pico-8 play session: hold → + tap 🅾

[t = 1 s] hold → ~1s, tap 🅾 ~2×
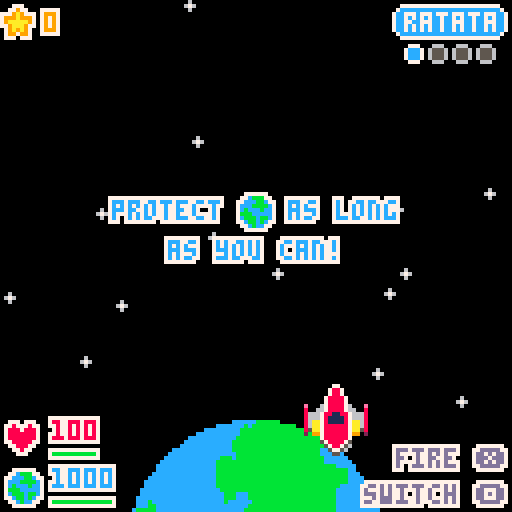
[t = 2 s] hold → ~2s, tap 🅾 ~4×
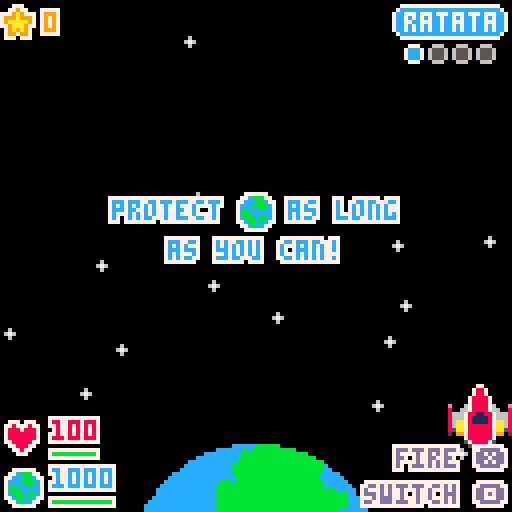
[t = 6 s] hold → ~6s, tap 🅾 ~10×
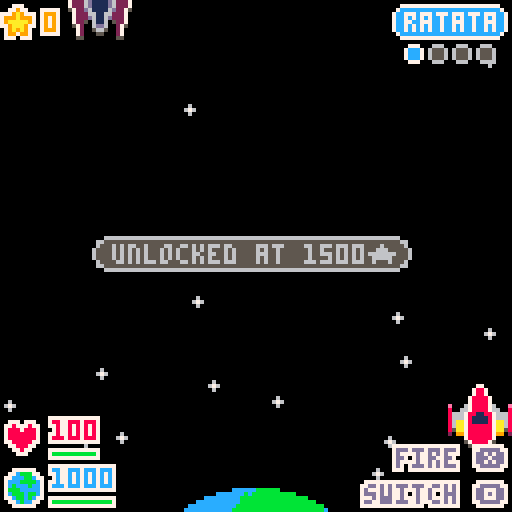
[t = 8 s] hold → ~8s, tap 🅾 ~14×
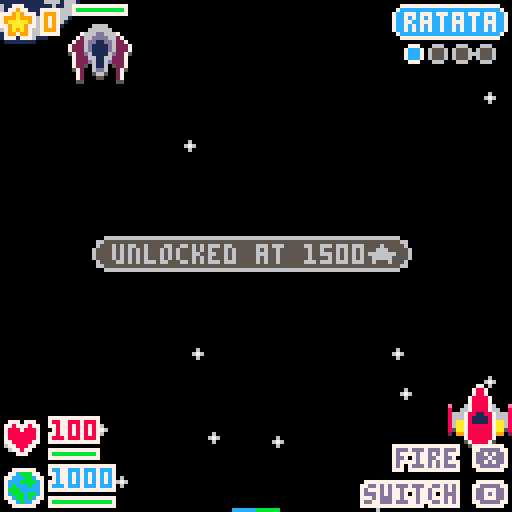

pico-8 cartridge
version 43
__lua__
-- spaceshipproject
-- by @jcambass - joel.am

-- art by @jcambass inspired by
-- https://kenney.nl/assets/space-shooter-redux

-- sfx by gruber
-- https://www.lexaloffle.com/bbs/?pid=64837

-- music by snabisch
-- https://snabisch.itch.io/free-music-sequences-for-pico-8

function new(c, o)
	o=o or {}
	setmetatable(o, c)
	c.__index = c
	function c:isa(o)
		return self.__index == o
	end
	return o
end

sc_title={}
function sc_title:init()
	return new(self)
end

function sc_title:update()
	if btnp(❎) then
		game:running()
	end
	
	if is_hs_set() and btnp(🅾️) then
		game:show_hs()
	end
end

function sc_title:draw()
	local t="space"
	print("\^w\^h\^o7ff"..t, hcenter(t, 8), 35, 12)
	local t="ship"
	print("\^w\^h\^o7ff"..t, hcenter(t, 8), 35+8, 8)
	local t="project"
	print("\^w\^h\^o7ff"..t, hcenter(t, 8), 35+8+8, 12)

	local t="@jcambass"
	print("\^o7ff"..t, hcenter(t), 35+8+8+10, 13)

	█.earthbig:draw(32, 128-█.earthbig.h)
	█.player:draw(55, 95)
	
	if is_hs_set() then
		local t="🅾️ scores"
		print("\^o7ff"..t, 1+10, 121, 13)
		local t="play ❎"
		print("\^o7ff"..t, 128-(#t*4)-8-10, 121, 13)
	else
		local t="play ❎"
		print("\^o7ff"..t, hcenter(t), 121, 13)
	end
end

sc_running={}
function sc_running:init()
	init_bg()
	init●()
	init😐()
	init🐱()
	init_░()
	init_ui()
	
	local sc=new(self, {
		halted=false,
		♪timer=timer(1)
	})
	sc.♪timer:unpause()
	
	return sc
end

function sc_running:update()
	self.♪timer:update()
	if self.♪timer.d then
		-- reserving channels 0 and 1
		music(8, 500, 3) -- fade in
		-- disable timer
		self.♪timer:reset(99)
		self.♪timer:pause()
	end
	update_bg()
 😐:update()
 update🐱()
 update░()
 update●()
 update_ui()
end

function sc_running:draw()
	draw_bg()
	draw░()
	draw●()

	😐:draw()
	draw🐱()
	draw_ui()
end

sc_show_hs={}
function sc_show_hs:init()
	return new(self, {
		replay=true
	})
end

function sc_show_hs:update()
	if btnp(❎) then
		if self.replay then
			game:running()
		else
			game:title()	
		end
	end
end

function sc_show_hs:draw()
	local t="high"
	print("\^w\^h\^o7ff"..t, hcenter(t, 8), 10, 12)
	local t="scores"
	print("\^w\^h\^o7ff"..t, hcenter(t, 8), 10+8, 8)

	for i, hs in ipairs(get_hs()) do
		local sp=█.medal1
		if i==2 then
			sp=█.medal2
		end
		if i==3 then
			sp=█.medal3
		end
		
		sp:draw(30, 30+i*(sp.h+2))
		if hs.score > 0 then
			local nx=print("\^o9ff😐",
				30+3+sp.w,
				30+4+i*(sp.h+2),
				10
			)
			nx=print(hs.name,
				nx+1,
				30+4+i*(sp.h+2),
				7
			)
			nx=print("\^o9ff★",
				nx+1,
				30+4+i*(sp.h+2),
				10
			)
			nx=print(hs.score,
				nx+1,
				30+4+i*(sp.h+2),
				7
			)
		else
			print("-",
				30+3+sp.w,
				30+4+i*(sp.h+2),
				7
			)
		end
	end

	local t="❎ back"
	if self.replay then
		t="❎ play again"
	end
	print("\^o7ff"..t, hcenter(t), 121, 13)
end

sc_new_hs={}
function sc_new_hs:init()
	reset_picoboard()
	sfx(11)
	return new(self)
end

function sc_new_hs:update()
	update_picoboard(self.submit_score)
end

function sc_new_hs.submit_score()
	set_hs(txtstr)
	game:show_hs()
end

function sc_new_hs:draw()
	local t="new"
	print("\^w\^h\^o7ff"..t, hcenter(t, 8), 10, 12)
	local t="high"
	print("\^w\^h\^o7ff"..t, hcenter(t, 8), 10+8, 8)
	local t="score"
	print("\^w\^h\^o7ff"..t, hcenter(t, 8), 10+8+8, 12)

	local _, at=is_new_hs()
	local sp=█.medal1
	if at==2 then
		sp=█.medal2
	end
	
	if at==3 then
		sp=█.medal3
	end
	
	local s=" "..score
	local lx=64-(sp.w+#tostring(s)*4)/2
	sp:draw(lx, 40)
	print(s, lx+sp.w, 40+4, 7)
	
	local sx=print("\^w\^t\^o7ff😐", lx, 40+4+12, 9)
	draw_picoboard(lx+16+2, 40+4+12+2)
end

sc_endcard={}
function sc_endcard:init()
	init●()
	local o=new(self, {
		ex_t=timer(1),
		hide_earth=false
	})
	
	o.ex_t:unpause()
	
	return o
end

function sc_endcard:update()
	self.ex_t:update()
	if self.ex_t.d then
		local ex=explode({
			x=64-█.earthmid.w/4,
			y=74-█.earthmid.h/4
		})
		ex.s=3
		ex.inter=0.06
		ex.high=function(_self)
			self.hide_earth=true
		end
		ex.done=function(_self)
			game:show_hs()
		end
		ex:add()
		sfx(13) 
		
		self.ex_t:reset(2)
		self.ex_t:pause()
	end
	
 update●()
end

function sc_endcard:draw()
	local t="game over!"
	print("\^w\^h\^o7ff"..t, hcenter(t, 8)+4, 30, 8)
	
	if not self.hide_earth then
		█.earthmid:draw(64-█.earthmid.w/2, 74-█.earthmid.h/2)
	end
	
	draw●()
end


game={
	sc=nil,
	title=function(self)
		self.sc=sc_title:init()
	end,
	running=function(self)
		self.sc=sc_running:init()
		music(-1, 1000)
	end,
	show_hs=function(self)
		local sc=sc_show_hs:init()
		if self.sc:isa(sc_title) then
			sc.replay=false
		end
		
		self.sc=sc
	end,
	endcard_or_hs=function(self)
		-- reserving channels 0 and 1
		music(0, 500, 3) -- fade in
		if is_new_hs() then
			self.sc=sc_new_hs:init()
		else
			self.sc=sc_endcard:init()			
		end
	end,
}

function _init()
	cartdata("jcambass_ssp")
	-- btnp never repeats
	poke(0x5f5c, 255)
	game:title()
	-- reserving channels 0 and 1
	music(0, 500, 3) -- fade in
end

function _update60()
	game.sc:update()
end

function _draw()
	cls()
	game.sc:draw()
end
-->8
-- ui

function init_ui()
	earthh=1000
	score=0
	msg=nil
	♥shake=shake()
	😐♥bar=♥bar(100)
	eart♥bar=♥bar(earthh)
	earthshake=shake()
	inst=timer(3)
	inst:unpause()
end

function update_ui()
	inst:update()
	
	if msg then
		if msg.t <= 0 then
			msg=nil
		else
			msg.t -= 1
		end
	end
	
	if earthh <= 0 then
		-- skip gameover state
		game:endcard_or_hs()
	end
end

function draw_ui()	
		-- score
	█.score:draw(0, 1)
	print("\^o7ff"..score,
		█.score.w+2,
		1+2,
		9
	)
	
	rrectfill(
		128-#😐.weapons*7-2,
		1,
		#😐.weapons*7+1,
		9,
		2,
		😐.weapons[😐.wi].c
		)
		
	rrect(
		128-#😐.weapons*7-2,
		1,
		#😐.weapons*7+1,
		9,
		2,
		7
		)
		
		local name=😐.weapons[😐.wi].name
		print(
			name,
			center(
				name,
				128-#😐.weapons*7-1,
				#😐.weapons*7+1
			),
			3,
			7
		)

	for i, wp in ipairs(😐.weapons) do
		local outerc=6
		local innerc=5
		
		if 😐.level >= i then
			innerc=wp.c
		end
		
		if 😐.wi==i then
			outerc=7
		end
		local cx=128-25+((i-1)*6)
		circ(cx, 13, 2, outerc)
		rectfill(cx-1, 13-1, cx+1, 13+1, innerc)
	end
	
	-- player health
	♥shake:start_draw()
		█.heart:draw(1, 128-█.heart.h-1-12-1)
		print("\^o7ff"..😐.♥, █.heart.w+1+1+1+1,128-█.heart.h-1-12-1, 8) 
		😐♥bar:draw(😐.♥, 1+█.heart.w+1+1, 128-█.heart.h-1-12+7-1, 12)
	♥shake:stop_draw()
	
		-- earth health
	earthshake:start_draw()
		█.earth:draw(1, 128-█.earth.h-1+1-1)
		print("\^o7ff"..earthh, █.earth.w+1+2,128-█.earth.h-1+1-1, 12)
		eart♥bar:draw(earthh, █.earth.w+1+1, 128-█.earth.h-1+1+7-1, 16)
	earthshake:stop_draw()
	
	print("\^o7fffire ❎",128-29,128-7-9,13)
	print("\^o7ffswitch 🅾️",128-37,128-7, 13)
	
	-- start instructions
	if not inst.d then
		local t="protect    as long"
		local n=print("\^o7ff"..t, hcenter(t), 50, 12)
		█.earth:draw(n-41, 50-2)
		local t="as you can!"
		print("\^o7ff"..t, hcenter(t), 50+10, 12)
		
		-- msg are ignored while
		-- welcome inst is shown
		msg=nil
		return	
	end
	
	if msg then
		local pad=1
		rrectfill(
			hcenter(msg.text)-(pad*4)-1,
			61-2,
			(#msg.text+pad+pad)*4,
			9,
			5,
			msg.bg
		)
		rrect(
			hcenter(msg.text)-(pad*4)-1,
			61-2,
			(#msg.text+pad+pad)*4,
			9,
			5,
			msg.fg
		)
		print(msg.text, hcenter(msg.text), 61, msg.fg)	
	end
end

function setmsg(text, bg, fg, t)
	msg={
		text=text,
		t=t or 90,
		bg=bg,
		fg=fg,
	}
end

function hcenter(s, fw)
  -- screen center minus the
  -- string length times the 
  -- pixels in a char's width,
  -- cut in half
  fw=fw or 4
  return 64-#s*(fw/2)
end

function center(s, x, w, fw)
	fw=fw or 4
	local c=flr(x+w/2)
	return c-#s*(fw/2)
end

♥barh=4

function ♥bar(full♥)
	return {
		full♥=full♥,
		draw=function(self,♥, x, y, w)
			local hper=♥/self.full♥
			
			-- will always draw at least
			-- one pixel.
			
			rect(
				x,
				y,
				x+w,
				y+2,
				7
			)
			
			if hper < 0 then
				hper=0
			end
			
			local innerw=w-2			
		
			-- render before green
			-- to hide it
			line(
				x+1+(innerw*hper),
				y+1,
				x+1+innerw,
				y+1,
				8)
			
			if hper > 0 then
				line(
					x+1,
					y+1,
					x+1+(innerw*hper),
					y+1,
					11)
			end
		end
	}
end
-->8
-- backdrop

function init_bg()
	bgitems={}
	
	for i=1,15 do
		-- stars
		local s=rndrng(0.1, 0.2)
  add(bgitems,{
   x=randx(3),
   y=rnd(128),
   s=s,
   accs=s,
   w=3,
   h=3,
   draw=function(self)
   	█.star:draw(self.x, self.y)
   end,
   update=function(self)
   	move(self)
   	if self.y >= 128 then
   		self.s=rndrng(0.1, 0.2)
					self.accs=self.s
   		self.y=-self.h
  			self.x=randx(self.w)
   	end
   end
  })
 end
 
 -- planet
 local planetx=function(dwh)
 	return rnd({
			rndrng(-(dwh/2), 5),
			rndrng(128-(dwh/2), 128-dwh-5)
		})
 end
 
 local dwh=rndrng(32, 48)
 add(bgitems, {
		sp=rnd({█.planet1, █.planet2, █.planet3, █.planet4}),
		x=planetx(dwh),
		y=ytimer(5, 0.2)-32,
		s=0.2,
		accs=0.2,
		w=32,
		h=32,
		dwh=dwh,
		draw=function(self)
				self.sp:draw(self.x, self.y, self.dwh, self.dwh)
		end,
		update=function(self)
			move(self)
			if self.y >= 128 then
				self.sp=rnd({█.planet1, █.planet2, █.planet3, █.planet4})
				self.y=ytimer(rndrng(10, 20), self.s)-32
				self.accs=0.2
				self.dwh=rndrng(32, 48)
				self.x=planetx(self.dwh)
			end
		end
	})
	
	-- earth
	add(bgitems, {
		x=32,
		y=128-█.earthbig.h,
		s=0.075,
		accs=0.075,
		w=█.earthbig.w,
		h=█.earthbig.h,
		draw=function(self)
			█.earthbig:draw(self.x, self.y)
		end,
		update=function(self)
   	move(self)
   	if self.y >= 128 then
					del(bgitems, self)
   	end
   end
		})
end

function draw_bg()
	for bgi in all(bgitems) do
		bgi:draw()
 end
end

function update_bg()
	for bgi in all(bgitems) do
		bgi:update()
	end
end
-->8
-- 😐player

function init😐()
	😐={
		sp=█.player,
		x=55,
		y=95,
		w=█.player.w,
		h=█.player.h,
		s=0.75,
		level=1,
		wi=1,
		♥=100,
		full♥=100,
		shake=shake(),
		maxy=128-█.player.h,
		weapons={
		{
				name="ratata",
				unlockat=0,
				c=12,
				✽=ratata(true),
				gp={
					{x=0, y=5+4},
					{x=15,y=5+4},
				},
			},
			{
				name="biter",
				unlockat=1500,
				c=9,
				✽=biter(true),
				gp={
					{x=1,y=7+5},
					{x=12,y=7+5}
				},
			},
			{
				name="hammer",
				unlockat=3000,
				c=8,
				✽=hammer(true),
				gp={
					{x=0,y=4},
					{x=7,y=0},
					{x=15,y=4}
				},
			},
			{
				name="reaper",
				unlockat=6000,
				c=14,
				✽=grim(true),
				gp={
					{x=7, y=0}
				},
			},
		},
		damage=function(self, ✽)
			self.♥ -= ✽
			local mag=😐damage_mag(✽)
			♥shake:apply(mag)
		 self.shake:apply(mag)
		 sfx(16)
		end,
		push=function(self, pb)
			-- increase cooldown
			-- instead of pushing player
			if (pb == 0) return
			for weapon in all(self.weapons) do
		 	weapon.✽.cdt:reset(rndrng(1, 2))
		 end
		end,
		update=function(self)
			if game.sc.halted then
				return
			end
			
			if self.♥ <= 0 then
				self.♥=0
				local ex=explode(self)
				ex.done=function(self)
					game:endcard_or_hs()
				end
				ex:add()
				sfx(13) 
				
				game.sc.halted=true
				music(-1, 500) -- fade out
			end
			
			if btn(0) then
				self.x-=self.s
			end
		 
		 if btn(1) then
		 	self.x+=self.s
		 end
		 
		 if btn(2) then
		 	self.y-=self.s
		 end
		 
		 if btn(3) then
		 	self.y+=self.s
		 end
		 
		 if self.x < 0 then
		 	self.x=0
		 end
		 
		 if self.y < 0 then
		 	self.y=0
		 end
		 
		 if self.x > 128-self.w then
		 	self.x=128-self.w
		 end
		 
		 if self.y > self.maxy then
		 	self.y=self.maxy
		 end
		 
		 for weapon in all(self.weapons) do
		 	weapon.✽.cdt:update()
		 end
				 
		 if btn(❎) then
		 	local weapon=self.weapons[self.wi]
		 	weapon.✽:fire(self, weapon.gp)
		 end
		 
		 if btnp(🅾️) then
		 	if self.level == 1 then
		 		-- do not set msg or play sfx if
		 		-- instructions are still shown
		 		if inst.d then
		 		-- extra space bc of wide glyph
		 		setmsg("unlocked at 1500★ ", 5, 6, 60)
		 		sfx(10)
		 		end
		 	else
			 	local oldwi=self.wi
			 	self.wi+=1
			 	sfx(15)
			 	if self.wi > self.level then
			 		self.wi=1
			 	end 
		 	end
		 end
		 
		 -- level up!
		 local nextwp=self.weapons[self.level+1]
		 if nextwp and score >= nextwp.unlockat then
		 		self.♥=100
		 		self.level +=1
		 		setmsg("unlocked "..nextwp.name.." ♥=100 ",nextwp.c, 7)
		 		sfx(11)
		 end
		end,
		draw=function(self)
			if game.sc.halted then
				return
			end
			
				self.shake:start_draw()
					self.sp:draw(self.x, self.y)
				self.shake:stop_draw()
		end
	}
end


-->8
-- util

function draw█(self, x, y,...)
	sspr(self.x, self.y, self.w, self.h, x, y, ...)
end

█={
	star={
		x=0,
		y=0,
		w=3,
		h=3,
		draw=draw█,
	},
	earth={
		x=16,
		y=22,
		w=10,
		h=10,
		draw=draw█,
	},
	earthbig={
		x=8,
		y=100,
		w=64,
		h=27,
		draw=draw█,
	},
	earthmid={
		x=0,
		y=64,
		w=32,
		h=32,
		draw=draw█,
	},
	heart={
		x=26,
		y=22,
		w=9,
		h=9,
		draw=draw█,
	},
	score={
		x=35,
		y=22,
		w=9,
		h=9,
		draw=draw█,
	},
	player={
		x=29,
		y=0,
		w=16,
		h=19,
		draw=draw█,
	},
	darklord={
		x=48,
		y=0,
		w=15,
		h=17,
		draw=draw█,
	},
	bigship={
		x=64,
		y=0,
		w=13,
		h=16,
		draw=draw█,
	},
	trespasser={
		x=78,
		y=0,
		w=15,
		h=17,
		draw=draw█,
	},
	spacecrusader={
		x=96,
		y=0,
		w=16,
		h=17,
		draw=draw█,
	},
	planet1={
		x=0,
		y=32,
		w=32,
		h=32,
		draw=draw█,
	},
	planet2={
		x=32,
		y=32,
		w=32,
		h=32,
		draw=draw█,
	},
	planet3={
		x=64,
		y=32,
		w=32,
		h=32,
		draw=draw█,
	},
	planet4={
		x=96,
		y=32,
		w=32,
		h=32,
		draw=draw█,
	},
	hammer={
		x=2,
		y=8,
		w=1,
		h=1,
		draw=draw█,
	},
	stomp={
		x=0,
		y=8,
		w=1,
		h=2,
		draw=draw█,
	},
	biter={
		x=6,
		y=8,
		w=3,
		h=2,
		draw=draw█,
	},
	grim={
		x=3,
		y=8,
		w=3,
		h=3,
		draw=draw█,
	},
	ratata={
		x=1,
		y=8,
		w=1,
		h=3,
		draw=draw█,
	},
	explosion={
		x=0,
		y=16,
		w=16,
		h=16,
		draw=draw█,
	},
	medal1={
		x=44,
		y=18,
		w=13,
		h=13,
		draw=draw█,
	},
	medal2={
		x=57,
		y=18,
		w=13,
		h=13,
		draw=draw█,
	},
	medal3={
		x=70,
		y=18,
		w=13,
		h=13,
		draw=draw█,
	}
}

function rndrng(min, max)
	if min > max then
		min,max=max,min
	end

	local r=max-min
	if r < 0 then
		return -rnd(-r) + -min
	else
		return rnd(r) + min
	end
end

function ytimer(seconds, speed)
	return -(speed * 60 * seconds)
end

function move(a)
	if game.sc.halted then
		return	
	end
	
	a.accs += a.s
 if a.accs >= 1 then
 	local d = flr(a.accs)
 	a.accs = a.accs % d
  a.y += d
 end
end

function moveup(a)
	if game.sc.halted then
		return	
	end
	
	a.accs += a.s
 if a.accs >= 1 then
 	local d = flr(a.accs)
 	a.accs = a.accs % d
  a.y -= d
 end
end

function timer(s)
	return {
		f=60*s,
		update=function(self)
			if self.d then
				return
			end
			
			if not self.p then
				self.f -= 1
			end
			if self.f <= 0 then
				self.d=true
			end
		end,
		p=true,
		d=false,
		pause=function(self)
			self.p=true
		end,
		unpause=function(self)
			self.p=false
		end,
		reset=function(self, ts)
			self.d=false
			self.f=60*(ts or s)
		end
	}
end

function randx(w)
	return rnd(128-w) -- 0..128-w
end

function aabbcol(r1, r2)
  return r1.x < r2.x+r2.w and r1.x+r1.w > r2.x and r1.y < r2.y+r2.h and r1.y+r1.h > r2.y
end

function shake()
	return {
		mag=0,
		apply=function(self, mag)
			self.mag=mag or 0.2
		end,
		start_draw=function(self)
			local shakex=16-rnd(32)
		 local shakey=16-rnd(32)
		
		 shakex*=self.mag
		 shakey*=self.mag
		 
		 camera(shakex,shakey)
		 
		 -- fade out the shake
		 -- reset to 0 when very low
		 self.mag = self.mag*0.95
		 if (self.mag<0.05) self.mag=0
		end,
		stop_draw=function(self)
			camera()
		end
	}
end
-->8
-- weapons

function init_░()
	░={}
end

function fire(w, a, gps)
	if game.sc.halted then
		return
	end
	
	if not(w.cdt.d or w.cdt.p) then
		return
	end
		
	if w.cdt.p then
		w.cdt:unpause()
	end
		
	-- shoot
	for gp in all(gps) do
		add(░, {
			sp=w.sp,
			x=a.x+gp.x,
			y=a.y+gp.y,
			s=w.s,
			w=w.sp.w,
			h=w.sp.h,
			accs=w.s,
			✽=w.✽,
			pb=w.pb,
			f=w.f,
			update=function(self)
				if self.f then
					moveup(self)
					
					for e in all(🐱) do
						if aabbcol(self, e) then
			 			e:damage(self.✽)
			 			e:push(self.pb)
							del(░, self)
							return
						end
					end
				
					if self.y <= self.h then
						del(░, self)
					end
				else
					move(self)
					
					if aabbcol(self, 😐) then
		 			😐:damage(self.✽)
		 			😐:push(self.pb)
		 			
						del(░, self)
						return
					end
				
					if self.y >= 128 then
						del(░, self)
					end
				end
			end,
			draw=function(self)
				self.sp:draw(self.x, self.y)
			end
		})
	end
	
	-- reset timer
	w.cdt:reset() 
end

function update░()
	for b in all(░) do
		b:update()
	end
end

function draw░()
	for b in all(░) do
		b:draw()
	end
end

function ratata(f)
	return {
		f=f,
		sp=█.ratata,
		cdt=timer(0.2),
		s=3,
		✽=6,
		pb=0.0,
		fire=fire
	}
end

function stomp(f)
	return {
		f=f,
		sp=█.stomp,
		cdt=timer(0.5),
		s=1,
		✽=4,
		pb=0.0,
		fire=fire
	}
end

function biter(f)
	return {
		f=f,
		sp=█.biter,
		cdt=timer(0.4),
		s=4,
		✽=14,
		pb=0.0,
		fire=fire
	}
end

function hammer(f)
	return {
		f=f,
		sp=█.hammer,
		cdt=timer((f and 0.6 or 2)),
		s=(f and 1.5 or 1),
		✽=(f and 10 or 4),
		pb=2,
		fire=fire,
	}
end

function grim(f)
	return {
		f=f,
		sp=█.grim,
		cdt=timer((f and 0.7 or 2)),
		f=f,
		s=(f and 2.5 or 1),
		✽=(f and 55 or 15),
		pb=0.0,
		fire=fire
	}
end
-->8
-- enemy

etypes={
	-- trespasser
	{
		sp=█.trespasser,
		s=0.5,
		♥=30,
		cd=13,
		★=35,
		✽=nil,
		gp={}
	},
	-- space crusader
	{
		sp=█.spacecrusader,
		s=0.15,
		♥=80,
		cd=55,
		★=180,
		✽=hammer,
		gp={
			{x=2,y=5},
			{x=7,y=5},
			{x=13,y=5},
		}
	},
	-- dark lord
	{
		sp=█.darklord,
		s=0.1,
		♥=200,
		cd=75,
		★=250,
		✽=grim,
		gp={
			{x=6,y=0},
		}
	},
	-- big ship
	{
		sp=█.bigship,
		s=0.15,
		♥=100,
		cd=35,
		★=120,
		✽=stomp,
		gp={
			{x=6,y=0},
		}
	}
}

min_✽=0
max_✽=0

for e in all(etypes) do
	if e.cd < min_✽ then
		min_✽=e.cd
	end
	
	if e.cd > max_✽ then
		max_✽=e.cd
	end
	
	if e.✽ then
		local w=e.✽(false)
		if w.✽ < min_✽ then
			min_✽=w.✽
		end
		
		if w.✽ > max_✽ then
			max_✽=w.✽
		end
	end
end

function 😐damage_mag(✽)
 return 0.1 + (✽ - min_✽) / (max_✽ - min_✽) * 0.9
end

function spawn🐱()
	local e=rnd(etypes)
 add(🐱, {
 	e=e,
 	s=e.s,
 	w=e.sp.w,
 	h=e.sp.h,
		x=randx(e.sp.w),
		y=-e.sp.h,
		accs=e.s,
		gp=e.gp,
		♥=e.♥,
		full♥=e.♥,
		♥bar=♥bar(e.♥),
		✽=(e.✽ and e.✽(false) or nil),
		draw=function(self)
				self.e.sp:draw(self.x, self.y)
				
				local pad=1
				local llen=self.w-2*pad-1
				local lstart=self.x+pad
				local ly=self.y-2-2
				self.♥bar:draw(self.♥, lstart, ly, llen)
		end,
		damage=function(self, ✽)
			self.♥ -= ✽
			sfx(14)
		end,
		push=function(self, pb)
			if (pb == 0) return
			self.y -= pb
			if self.y <= 0 then
				self.y=0
			end
		end,
		dead=function(self)
			del(🐱, self)
			score+=self.e.★
			self:explode():add()
			sfx(12)
		end,
		update=function(self)
			move(self)
			
			if aabbcol(self, 😐) then
 			😐:damage(self.e.cd)
				self:dead()
				return
			end
			
			if self.✽ then
				self.✽.cdt:update()
				
					-- if player within view shoot
				sb={
					x=self.x,
					y=self.y,
					w=self.w,
					h=128-self.y,
				}
				
				if self.y >=-(self.h/2) and aabbcol(sb, 😐) then
					self.✽:fire(self, self.gp)
				end
			end
			
			if self.y >= 128+♥barh then
				-- enemy made it to earth
				earthh -=self.e.★
				earthshake:apply()
				del(🐱, self)
			end
			
			if self.♥ <= 0 then
				self:dead()
			end
		end,
		explode=explode
	})
end

function init🐱()
	🐱={}
	sp=timer(rndrng(3, 7))
	sp:unpause()
end

function update🐱()
	sp:update()
	if sp.d then
		if #🐱 < 4 then
			spawn🐱()
			sp=timer(rndrng(3, 7))
			sp:unpause()
		end
	end
	
	for e in all(🐱) do
		e:update()
	end
end

function draw🐱()
	for e in all(🐱) do
		e:draw()
 end
end
-->8
-- animations

function init●()
	●={}
end

function update●()
	for anim in all(●) do
		anim:update()
	end
end

function draw●()
 for anim in all(●) do
		anim:draw()
	end
end

function explode(a)
	return {
			spn={2,4,8,16,16,8,4,2},
			s=1,
			x=a.x,
			y=a.y,
			inter=0.15,
			spi=0,
			sp=█.explosion,
			shake=shake(),
			add=function(self)
				add(●, self)
			end,
			done=function(self)
				-- do nothing by default
			end,
			high=function(self)
				-- do nothing by default
			end,
			update=function(self)
				self.spi+=self.inter
				
				-- midway
				if ceil(self.spi) == 4 then
					self.high()
				end
				
				if self.spi > #self.spn then
					del(●, self)
					self.done()
				end						
			end,
			draw=function(self)				
				local sl=self.spn[ceil(self.spi)]
				msl=sl*self.s
				local off=(16-msl)/2
				self.shake:apply(0.01*sl)
				self.shake:start_draw()
					self.sp:draw(
						self.x+off,
						self.y+off,
						msl,
						msl)
				self.shake:stop_draw()
			end
		}
end
-->8
-- highscore

function is_hs_set()
	return r_hs(1).score > 0
end

function get_hs()	
	return {
		r_hs(1),
		r_hs(2),
		r_hs(3)
	}
end

function is_new_hs()
	local old=get_hs()
	local at=0
	
	for i, hs in ipairs(old) do
		if score > hs.score then
			at=i
			break
		end
	end
	
	if at==0 then
		return false, 0
	end
	
	return true, at
end

function set_hs(name)
	local old=get_hs()
	
	local at=0
	
	for i, ohs in ipairs(old) do
		if score > ohs.score then
			at=i
			break
		end
	end
	
	if at == 0 then
		-- should never happen
		return
	end
	
	local hs={
		name=name,
		score=score
	}
	
	if at==1 then
		s_hs(1, hs)
		s_hs(2, old[1])
		s_hs(3, old[2])
	elseif at==2 then
		s_hs(2, hs)
		s_hs(3, old[2])
	else
		s_hs(3, hs)
	end
end

function r_hs(i)
	local i=i*4-1
	local n=chr(dget(i), dget(i+1), dget(i+2))
	if n=="" then
		n="-"
	end
	return {
		name=n,
		score=dget(i+3)
	}
end

function s_hs(i, hs)
	local i=i*4-1
	dset(i, ord(hs.name[1]))
	dset(i+1, ord(hs.name[2]))
	dset(i+2, ord(hs.name[3]))
	dset(i+3, hs.score)
end

--picoboard 1.3
--by afburgess
--(with beautiful optimisations by sibwara)
--https://www.lexaloffle.com/bbs/?tid=4076
--mddified by @jcambass

--initialising values
x=18
y=88

key = {"a","b","c","d","e","f","g","h","i","j","k","l","m","n","o","p","q","r","s","t","u","v","w","x","y","z"}
txtstr = {}
pr = 0
blk=0
keypos={x=0,y=0}
dspos={x=0,y=0}

function reset_picoboard()
	txtstr = {}
	pr = 0
	blk=0
	keypos={x=0,y=0}
	dspos={x=0,y=0}
end

function update_picoboard(confirm)
		local confirm=function()
		if #txtstr == 0 then
			return
		end
		
		confirm()
	end
	--keymappings
	local oldkp={
		x=keypos.x,
		y=keypos.y
	}
	
	if btnp(1) then keypos.x +=1 end
	if btnp(0) then keypos.x -=1 end
	if btnp(2) then keypos.y -=1 end
	if btnp(3) then keypos.y +=1 end
	if btnp(4) then backspace() end
	if btnp(5) then select(confirm) end
	
	--keyboard looping
	-- last raw only has 8 keys	
	if keypos.y == 2 then
		if oldkp.y == 1 then
			if oldkp.x == 6 or oldkp.x == 7 then
				keypos.x=6
			end
			
			if oldkp.x == 8 or oldkp.x == 9 then
				keypos.x=7
			end
		end
		
		if keypos.x > 7 then keypos.x=0 end
		if keypos.x < 0 then keypos.x=7 end
	else
		if keypos.x > 9 then keypos.x = 0 end
		if keypos.x < 0 then keypos.x = 9 end
		if keypos.y > 2 then keypos.y = 0 end
		if keypos.y < 0 then keypos.y = 2 end
	end
end

function draw_picoboard(sx, sy)
	--keyboard draw
	rectfill(x-7,y-7,x+99,y+31,0)
	rect(x-7,y-7,x+99,y+31,7)
	
	local tcol=7
	if #txtstr == 3 then
		tcol=6
	end
	for r1=0,9 do
	 print(key[r1+1+pr],x+r1*10,y,tcol)
	 print(key[r1+11+pr],x+r1*10,y+10,tcol)
	end
	for r2=0,5 do
	 print(key[r2+21+pr],x+r2*10,y+20,tcol)
	end
	
	local delc=8
	local entc=11
	if #txtstr == 0 then
		delc=6
		entc=6
	end
	print("del", x+6*10, y+20, delc)
	print("ent", x+8*10, y+20, entc)
	
	--cursor draw
	if keypos.y==2 and keypos.x==6 then
			rect(keypos.x*10+x-3,keypos.y*10+y-3,keypos.x*10+x+13,keypos.y*10+y+7,7)
	elseif keypos.y==2 and keypos.x==7 then
			rect((keypos.x+1)*10+x-3,keypos.y*10+y-3,(keypos.x+1)*10+x+13,keypos.y*10+y+7,7)
	else
			rect(keypos.x*10+x-3,keypos.y*10+y-3,keypos.x*10+x+5,keypos.y*10+y+7,7)
	end
	
	--displaystring
	str=""
	for i in all(txtstr) do
		str=str..i..""
		print(str,sx,sy,7)
	end

	--blinker
	blk+=1
 blk %= 20
 if blk>10 then 
 rectfill(sx+4*#txtstr,sy,sx+2+4*#txtstr,sy+4,8)
 end
end

function select(confirm)
newkey = keypos.x + keypos.y*10 + 1

if newkey > 26 then
 if newkey == 27 then backspace() end
 if newkey == 28 then confirm() end
else
if #txtstr < 3 then
	add(txtstr,key[newkey+pr])
end
end
end

function backspace()
 if #txtstr > 0 then txtstr[#txtstr]=nil end
end
__gfx__
06000000000000000000700000000000000000000000000000000000000000000006000006000000000000000000000000000000000000000000000000000000
67600000000000000007870000000000000077000000000077700600060077700067600067600000777000007770000000000066660000000000000000000000
0600000000000000806787608000000000078870000000007337006060073370067976667976000dccc70007cccd000000000666666000000000000000000000
0000000000000000867888768000000000078870000000007333706060733370679997679997600cccc70007cccc00000007666dd66670000000000000000000
00000000000000008678187680000000007888870000000057333d666d33375079999767999970dcccd66666dcccd000007266dddd6627000000000000000000
00000000000000008a78887a8000000000788887000000000733d66666d3370079999767999970cccd6666666dccc00007226dd11dd622700000000000000000
00000000000000000078887000000e00067888876000e0000733d66666d3370079999767999970cccd6666666dccc00072226d1111d622270000000000000000
0000000000000000000787000000080066788887660080000733d66666d3370079997565799970cccd6666666dccc00072226d1111d622270000000000000000
bc80e09090000000000000000000086667881188766680000573d66666d37500799756665799705cccd66666dccc50005722d611116d22750000000000000000
bc0e0e9990000000000000000000086667811118766680000073d66666d3700079756ddd6579700ccc5611165ccc000007222661166222700000000000000000
0c00e00000000000000000000000086aa78111187aa6800000733d666d3370005756666666575005c706666607c5000007222d6116d222700000000000000000
0000000000000000000000000000086aa78888887aa68000007377666773700005d6111116d50000c705666507c0000007225061160522700000000000000000
0000000000000000000000000000085aa78888887aa580000077766166777000005d61116d5000005c7055507c5000000572006dd60027500000000000000000
00000000000000000000000000000209978888887990200000556611166550000005d666d50000000c7000007c00000000720056650027000000000000000000
000000000000000000000000000000000788888870000000000066111660000000005d6d5000000005c70007c500000000720005500027000000000000000000
0000000000000000000000000000000005788887500000000000566666500000000005550000000000c70007c000000000550000000055000000000000000000
00000999999000000000000000000000005788750000000000000555550000000000000000000000005500055000000000000000000000000000000000000000
00099aaaaaa990000000000000000000000577500000000000000000000000000000000000000000000000000000000000000000000000000000000000000000
009aa999999aa9000000000000000000000055000000000777777700000077777770000007777777000000000000000000000000000000000000000000000000
09a99aaaaaa99a900000000000000000000000000000007799999770000779999977000077999997700000000000000000000000000000000000000000000000
09a9a999999a9a900000000000000000000000000000077999999977007799999997700779999999770000000000000000000000000000000000000000000000
9a9a9aaaaaa9a9a900000000000000000000000000007799aaaa999777799aaaaa99777799aaaaa9977000000000000000000000000000000000000000000000
9a9a9a9999a9a9a900777777000777077700007770007999a00a999977999a000a99977999a000a9997000000000000000000000000000000000000000000000
9a9a9a9aa9a9a9a9077cbbb7707787778770077977007999aa0a999977999aaa0a99977999aaa0a9997000000000000000000000000000000000000000000000
9a9a9a9aa9a9a9a977cccbbc777888788877779a977779999a0a999977999a000a999779999a00a9997000000000000000000000000000000000000000000000
9a9a9a9999a9a9a97cccbbbbc77888888877999a99977999aa0aa99977999a0aaa99977999aaa0a9997000000000000000000000000000000000000000000000
9a9a9aaaaaa9a9a97cbcccbcc778888888779aaaaa977999a000a99977999a000a99977999a000a9997000000000000000000000000000000000000000000000
09a9a999999a9a907bbbccccc7778888877779aaa9777799aaaaa99777799aaaaa99777799aaaaa9977000000000000000000000000000000000000000000000
09a99aaaaaa99a907cbbbcbbc7077888770079a9a970077999999977007799999997700779999999770000000000000000000000000000000000000000000000
009aa999999aa90077cbbcbc77007787700079979970007799999770000779999977000077999997700000000000000000000000000000000000000000000000
00099aaaaaa99000077cbcc770000777000077707770000777777700000077777770000007777777000000000000000000000000000000000000000000000000
00000999999000000077777700000000000000000000000000000000000000000000000000000000000000000000000000000000000000000000000000000000
0000000000001111111100000000000000000000000033333333000000000000000000000000ffffffff00000000000000000000000022222222000000000000
0000000001116666666611100000000000000000033333333333333000000000000000000fff44444444fff000000000000000000222ddddddd2222000000000
0000000116666111166666611000000000000003333333333bb33333300000000000000ff444444444444ffff0000000000000022ddddddddddd222220000000
0000001666611166166116661100000000000033bbbb3333bbbbbbb333000000000000f444fffff444444fffff0000000000002dddddddd222dd2222dd000000
00000166661166666611111111100000000003bbbbbbb333bbbbbbb33330000000000f44ffffff44444444fffff00000000002dddddddddd2222222dddd00000
0000116611166111111111111111000000003bbbbbb33b3333bbbb33333300000000f4444fffff4444444444ffff0000000022dddddddddd22ddd22d2d220000
000111161116111111111661116110000003bbbbbb3333333333333333333000000ff444444fffff44444444fffff0000002ddddddd22dd22dd2222222222000
00161111116611111116666111666100003bbbb3333bbb333333333bb333330000fff4444444ffff44444444ff4fff00002ddddddd222222dd22dddddd222200
00166111111111111166666111666100003bbb33bbbbbb333bbbbbbbbb33330000fff444444ffffffff444ffff44ff00002dddddd2222222d222dddddd222200
0166666111111111166666666666661003bbbb3bbbbb3333bb33bbbbbbb333300fff444444fffffffff44ffffff44ff002ddddddd222222dd222ddddddd22220
0166666661111111166666666661661003bbbb3b33333333bbb333bbbbb333300ff444444444ffffff44444fff4444f002ddddddddd222222222ddddddd22220
0166666661111111116666666611661003333bbbbbb3333bbbbb33bbbbb333300ff4444f444444fff444444fff4444f002ddddddddddd2222d222ddddddddd20
166661116661111111166111166166613bbb333bbbb333333333333bb3333333fffff4ff44444ffff444444fff4444ff22dddddddd222222ddd22dddddddddd2
166111111166666111666111116166613bbbbbbbbbb33333333333333333bb33ffffffff4444fffff444444ffff4444f2ddddddddd22222dddd2222dddddddd2
116166111166661116611111111166613bb33bbbb3333333333333333333bbb3fffffffff44fffff44444444ffffffff2ddddddddd22222dddd22222ddddddd2
116666116666611116111111111666613333bbbb33333333333bbb333333bbb3ffff444ffffffff4444444444fffffff2ddddddd222222dddd222222ddddddd2
11611111666661111111111111166661333bbbbbbbb3333333bbbb33b33bb333fff4444fffffffff44444444444fffff22dddddddd2222dddd222222ddddddd2
16611166666611611111111111666661333333bbbbbb333bb3bbbbbb33bbbb33ff44444fff44ffff4f444444444fffff222dddddddd22dddd2222222ddddddd2
161166666666666111111111116666613bbbb3333bbbbbbbb33bbbb33bbbbbb3ff44444ff444fffffff444f444ffffff222dddddd222222dd2222dddddddddd2
166666611166611111111116611666613bbbbbbbbbbb3bbbbb3bbbb3bbbbbbb3ff4444444444fffffff444ff44ffffff2222dddd2222d22dd222ddddddddddd2
0116661161111111111111666616661003bb3bbbbbbb333bbb3333bbb3333b300ff4444444ffffffff44fffffffffff00222dddd22dd22222222dddddddddd20
0111666666611111111111666616661003bb333bbbbbbb33bbb333bb33bb33300ffff44444fffffffffffff44444fff00222dddddddd22222222dddddddddd20
0111666666661111111111116116661003bbbb33bbbbb33bbbbbbbbbbbbbbb300fffff444444ffffffffff444444fff00222dddddddd2222d22222ddd22ddd20
00111116666611111111111111666100003bbbb3bbb333bbbbbbbbbb33bbb30000fff4444444f44ffff4444444444f000022dddddddd2222dd22222222222200
001111166111111111111666166661000033bbb333333333bbbbb333333bb30000ffff44444ff444ff44444444444f0000222ddddddd2222ddd222222ddd2200
0001111111111116611666661666100000033333bbbbbb333333333333333000000ffff44fff4444f44444444444f00000022ddd222222dddddddd22ddd22000
000011111116611661166666166100000000333bbb33bbb333333333333300000000ffffffff444ff4444444444f00000000222222222dddddddd22dddd20000
00000111116661166666666116100000000003bbbbb333bbbbbbb3333330000000000fffffff444fff44444444f000000000022222222ddddddd22222dd00000
000000111166661166666666610000000000003bbbbbbbbbbbbbb33333000000000000fffff4444fffff44444f0000000000002222dddddddd22222222000000
00000001111116116666666110000000000000033bb333bbbbbb3333300000000000000ffff44444fff4444ff00000000000000222ddd222d222222220000000
0000000001111111166611100000000000000000033333333333333000000000000000000fff4444fffffff000000000000000000222dd222222222000000000
0000000000001111111100000000000000000000000033333333000000000000000000000000ffffffff00000000000000000000000022222222000000000000
000000000000cccbbbbb000000000000000000000000000000000000000000000000000000000000000000000000000000000000000000000000000000000000
000000000cccccbbbbbbbbb000000000000000000000000000000000000000000000000000000000000000000000000000000000000000000000000000000000
0000000ccccccccbbbbbbbbcb0000000000000000000000000000000000000000000000000000000000000000000000000000000000000000000000000000000
000000ccccccccccbbbbbbbccc000000000000000000000000000000000000000000000000000000000000000000000000000000000000000000000000000000
00000cccccccccbbbbbbbbccccc00000000000000000000000000000000000000000000000000000000000000000000000000000000000000000000000000000
0000ccccccccbbbbbbbbbbcccccc0000000000000000000000000000000000000000000000000000000000000000000000000000000000000000000000000000
000cccccccccbbbbbbbbbbbcccccc000000000000000000000000000000000000000000000000000000000000000000000000000000000000000000000000000
00ccccccccccbbbbbbbbbbbbcccccc00000000000000000000000000000000000000000000000000000000000000000000000000000000000000000000000000
00ccccccccccbbbbbbbbbbbbbbbccc00000000000000000000000000000000000000000000000000000000000000000000000000000000000000000000000000
0ccccccccccccbbbbbbbbbbbbbbcccc0000000000000000000000000000000000000000000000000000000000000000000000000000000000000000000000000
0ccccccccccccbcbbbbbbbbbbbccccc0000000000000000000000000000000000000000000000000000000000000000000000000000000000000000000000000
0ccccccccccccccbbbbbbbbbccccccc0000000000000000000000000000000000000000000000000000000000000000000000000000000000000000000000000
cccccccccccccccbbbbbbbbbcccccccc000000000000000000000000000000000000000000000000000000000000000000000000000000000000000000000000
ccccccccccccccbbbbbbbbbccccccccc000000000000000000000000000000000000000000000000000000000000000000000000000000000000000000000000
ccccbccbcccccccccccbbbbccccccccc000000000000000000000000000000000000000000000000000000000000000000000000000000000000000000000000
bbbbbcbbbcccccccccccbbbccccccccc000000000000000000000000000000000000000000000000000000000000000000000000000000000000000000000000
bbbbbbbbbccccccccccccccccccccccc000000000000000000000000000000000000000000000000000000000000000000000000000000000000000000000000
bbbbbbbbbbcccccccccccccccccccccc000000000000000000000000000000000000000000000000000000000000000000000000000000000000000000000000
bbbbbbbbbbbbcccccccccccccccccccc000000000000000000000000000000000000000000000000000000000000000000000000000000000000000000000000
ccbbbbbbbbbbcccccccccccccccccccc000000000000000000000000000000000000000000000000000000000000000000000000000000000000000000000000
0cbbbbbbbbbcccccccccccccccccccc0000000000000000000000000000000000000000000000000000000000000000000000000000000000000000000000000
0ccbbbbbbbccccccccccbcccbcbcccc0000000000000000000000000000000000000000000000000000000000000000000000000000000000000000000000000
0ccbbbbbbbbbccccccbbbbbbbbbcccc0000000000000000000000000000000000000000000000000000000000000000000000000000000000000000000000000
00ccbbbbbbbbbcccccbbbbbbbbcccc00000000000000000000000000000000000000000000000000000000000000000000000000000000000000000000000000
00ccbbbbbbbbbcccccccbbbbbbbccc00000000000000000000000000000000000000000000000000000000000000000000000000000000000000000000000000
000ccbbbbbbbbcccccccbbbccbbcc000000000000000000000000000000000000000000000000000000000000000000000000000000000000000000000000000
0000ccbbbbbccccccccbbbbcccbc0000000000000000000000000000000000000000000000000000000000000000000000000000000000000000000000000000
00000cccbbbbcccccccbbbbbccc00000000000000000000000000000000000000000000000000000000000000000000000000000000000000000000000000000
000000ccbbbbccccccbbbbbbcc000000000000000000000000000000000000000000000000000000000000000000000000000000000000000000000000000000
0000000cccbbcccccccbbbccc0000000000000000000000000000000000000000000000000000000000000000000000000000000000000000000000000000000
000000000cbbccccccccccc000000000000000000000000000000000000000000000000000000000000000000000000000000000000000000000000000000000
000000000000cccccccc000000000000000000000000000000000000000000000000000000000000000000000000000000000000000000000000000000000000
00000000000000000000000000000000000000000000000000000000000000000000000000000000000000000000000000000000000000000000000000000000
00000000000000000000000000000000000000000000000000000000000000000000000000000000000000000000000000000000000000000000000000000000
00000000000000000000000000000000000000000000000000000000000000000000000000000000000000000000000000000000000000000000000000000000
00000000000000000000000000000000000000000000000000000000000000000000000000000000000000000000000000000000000000000000000000000000
0000000000000000000000000000000000ccccccbbbbbb0000000000000000000000000000000000000000000000000000000000000000000000000000000000
000000000000000000000000000000cccccccbcbbbbbbbbbbb000000000000000000000000000000000000000000000000000000000000000000000000000000
000000000000000000000000000cccccccccbbbbbbbbbbbbbbbbb000000000000000000000000000000000000000000000000000000000000000000000000000
0000000000000000000000000cccccccccccbbbbbbbbbbbbbbbbbbb0000000000000000000000000000000000000000000000000000000000000000000000000
00000000000000000000000ccccccccccccbbbbbbbbbbbbbbbbbbbbbb00000000000000000000000000000000000000000000000000000000000000000000000
0000000000000000000000ccccccccccccbbbbbbbbbbbbbbbbbbbbbbbc0000000000000000000000000000000000000000000000000000000000000000000000
000000000000000000000cccccccccccccbbbbbbbbbbbbbbbbbbbbbbbcc000000000000000000000000000000000000000000000000000000000000000000000
0000000000000000000cccccccccccccccbbbbbbbbbbbbbbbbbbbbbbccccc0000000000000000000000000000000000000000000000000000000000000000000
000000000000000000cccccccccccccccccbbbbbbbbbbbbbbbbbbbbbcccccc000000000000000000000000000000000000000000000000000000000000000000
00000000000000000ccccccccccccccbbbcbbbbbbbbbbbbbbbbbbbbbbcccccc00000000000000000000000000000000000000000000000000000000000000000
0000000000000000ccccccccccccccbbbbbbbbbbbbbbbbbbbbbbbbbbbccccccc0000000000000000000000000000000000000000000000000000000000000000
000000000000000cccccccccccccccbbbbbbbbbbbbbbbbbbbbbbbbbbbbbbccccc000000000000000000000000000000000000000000000000000000000000000
000000000000000cccccccccccccccbbbbbbbbbbbbbbbbbbbbbbbbbbbbbbbbbcc000000000000000000000000000000000000000000000000000000000000000
00000000000000ccccccccccccccccbbbbbbbbbbbbbbbbbbbbbbbbbbbbbbbbbccc00000000000000000000000000000000000000000000000000000000000000
0000000000000cccccccccccccccccbbbbbbbbbbbbbbbbbbbbbbbbbbbbbbbbbcccc0000000000000000000000000000000000000000000000000000000000000
000000000000ccccccccccccccccccbbbbbbbbbbbbbbbbbbbbbbbbbbbbbbbbbccccc000000000000000000000000000000000000000000000000000000000000
000000000000ccccccccccccccccccbbbbbbbbbbbbbbbbbbbbbbbbbbbbbbbccccccc000000000000000000000000000000000000000000000000000000000000
00000000000ccccccccccccccccccccbbbbbbbbbbbbbbbbbbbbbbbbbbbbbccccccccc00000000000000000000000000000000000000000000000000000000000
00000000000cccccccccccccccccccccbbbcccbbbbbbbbbbbbbbbbbbbbbbccccccccc00000000000000000000000000000000000000000000000000000000000
0000000000ccccccccccccccccccccccbbbcccbbbbbbbbbbbbbbbbbbbbbbcccccccccc0000000000000000000000000000000000000000000000000000000000
0000000000cccbccccccccccccccccccbccccccbbbbbbbbbbbbbbbbbbbbbcccccccccc0000000000000000000000000000000000000000000000000000000000
0000000000cccbbcccccccccccccccccccccccbbbbbbbbbbbbbbbbbbbbbbcccccccccc0000000000000000000000000000000000000000000000000000000000
000000000cbbbbbccccccccccccccccccccccbbbbbbbbbbbbbbbbbbbbbbbccccccccccc000000000000000000000000000000000000000000000000000000000
000000000bbbbbbbcbccbcccccccccccccccccbbbcbbbbbbbbbbbbbbbbccccccccccccc000000000000000000000000000000000000000000000000000000000
000000000bbbbbbbbbcbbccccccccccccccccccccccbbbbbbbbbbbbcccccccccccccccc000000000000000000000000000000000000000000000000000000000
000000000bbbbbbbbbbbbbcccccccccccccccccccccbbbbbbbcbbbccccccccccccccccc000000000000000000000000000000000000000000000000000000000
00000000bbbbbbbbbbbbbbcccccccccccccccccccccccbbbcccccccccccccccccccccccc00000000000000000000000000000000000000000000000000000000
00000000bbbbbbbbbbbbbbcccccccccccccccccccccccccccccccccccccccccccccccccc00000000000000000000000000000000000000000000000000000000
__map__
0000000000000000000001000000000000000000000000000000000000000000000000000000000000000000000000000000000000000000000000000000000000000000000000000000000000000000000000000000000000000000000000000000000000000000000000000000000000000000000000000000000000000000
